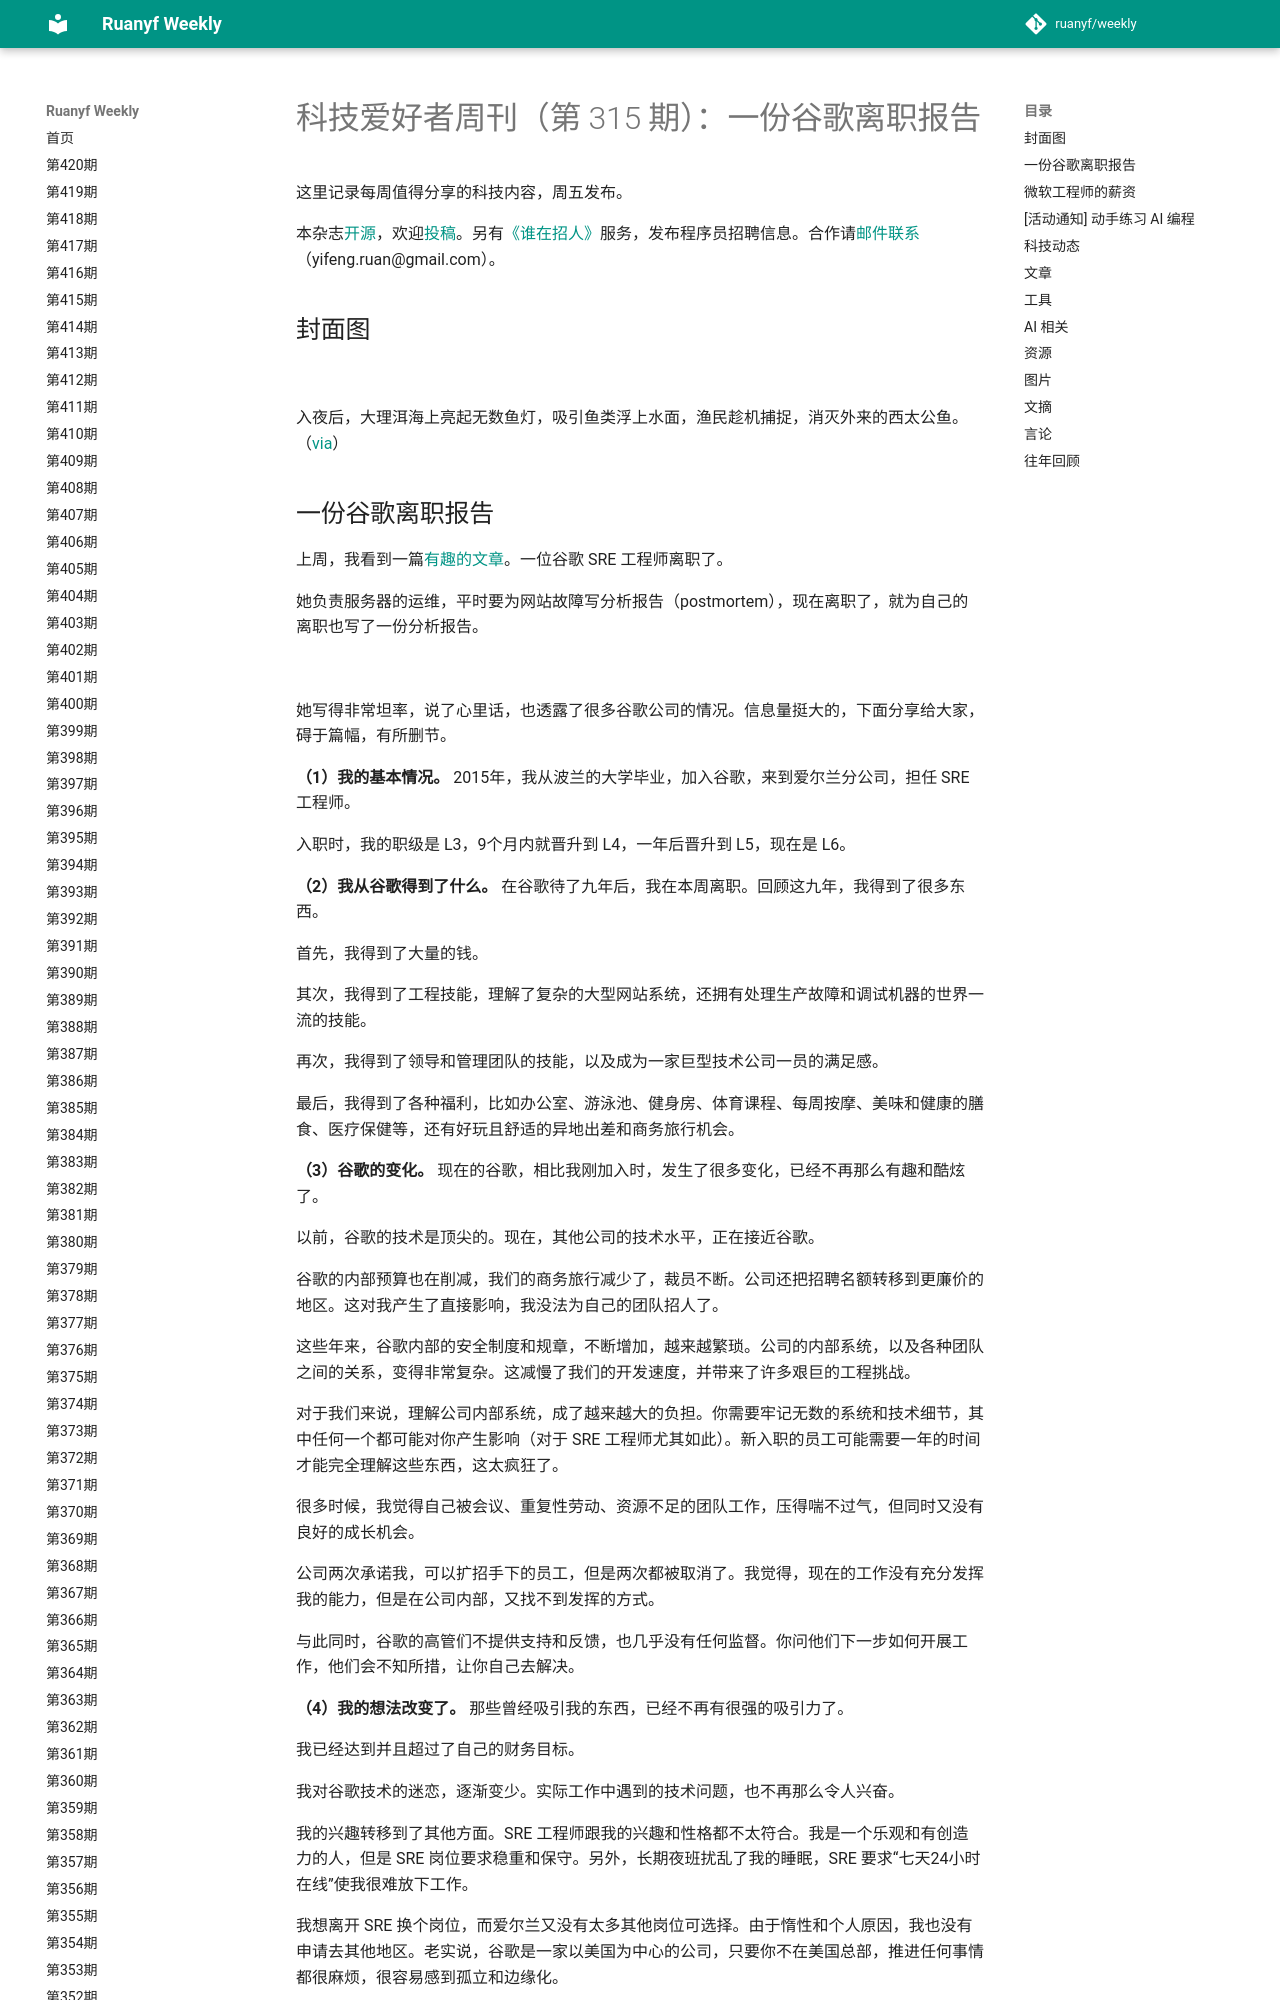

repository: xanxushu/weekly · page: issue-315/index.html · generator: mkdocs

# 科技爱好者周刊（第 315 期）：一份谷歌离职报告

这里记录每周值得分享的科技内容，周五发布。

本杂志[开源](https://github.com/ruanyf/weekly)，欢迎[投稿](https://github.com/ruanyf/weekly/issues)。另有[《谁在招人》](https://github.com/ruanyf/weekly/issues/4911)服务，发布程序员招聘信息。合作请[邮件联系](mailto:yifeng.ruan@gmail.com)（yifeng.ruan@gmail.com）。

## 封面图

![](https://cdn.beekka.com/blogimg/asset/202408/bg2024082605.webp)

入夜后，大理洱海上亮起无数鱼灯，吸引鱼类浮上水面，渔民趁机捕捉，消灭外来的西太公鱼。（[via](https://news.haiwainet.cn/n/2024/0820/c3541083-32782962.html)）
